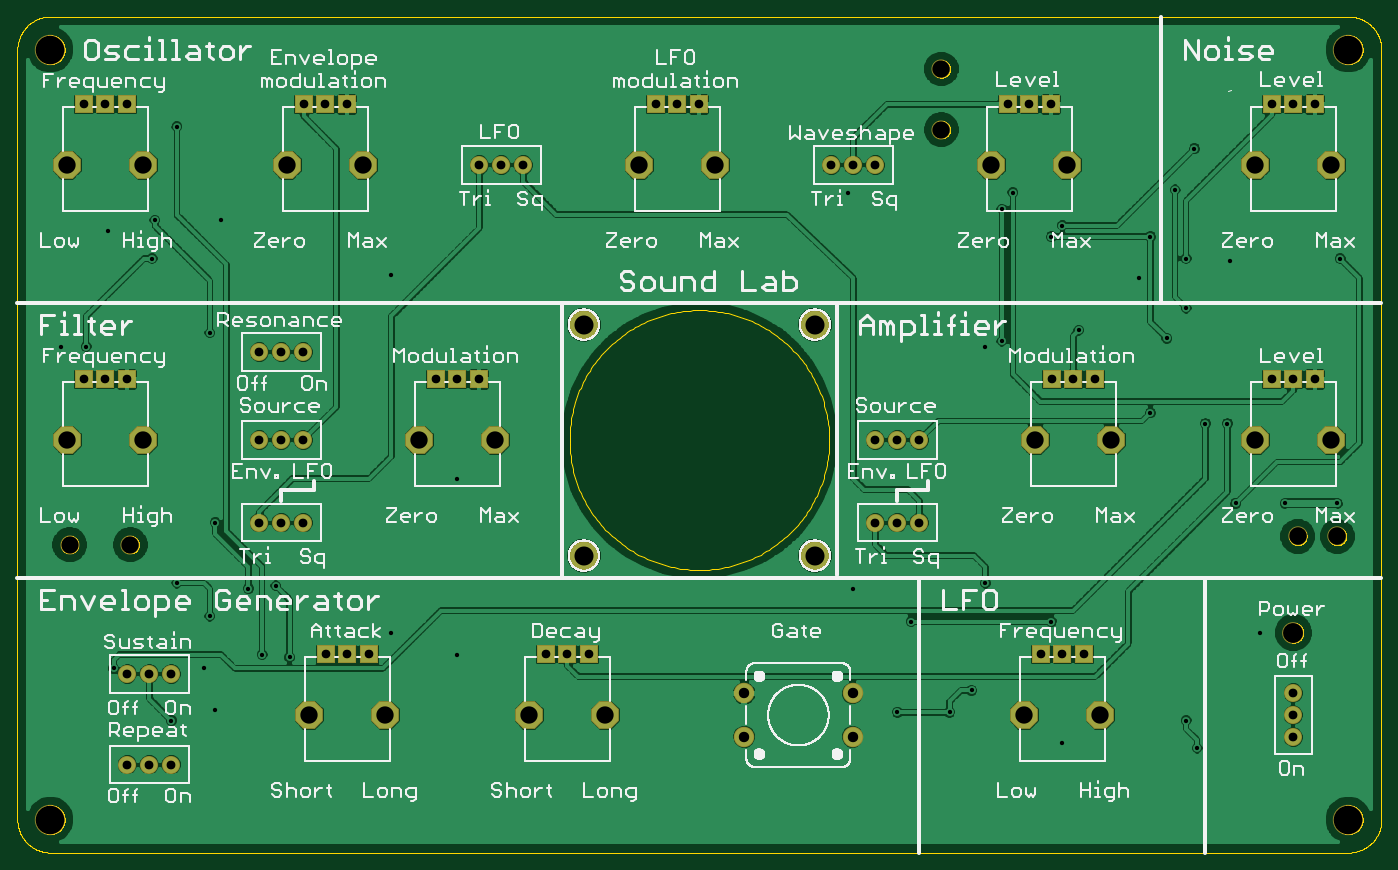
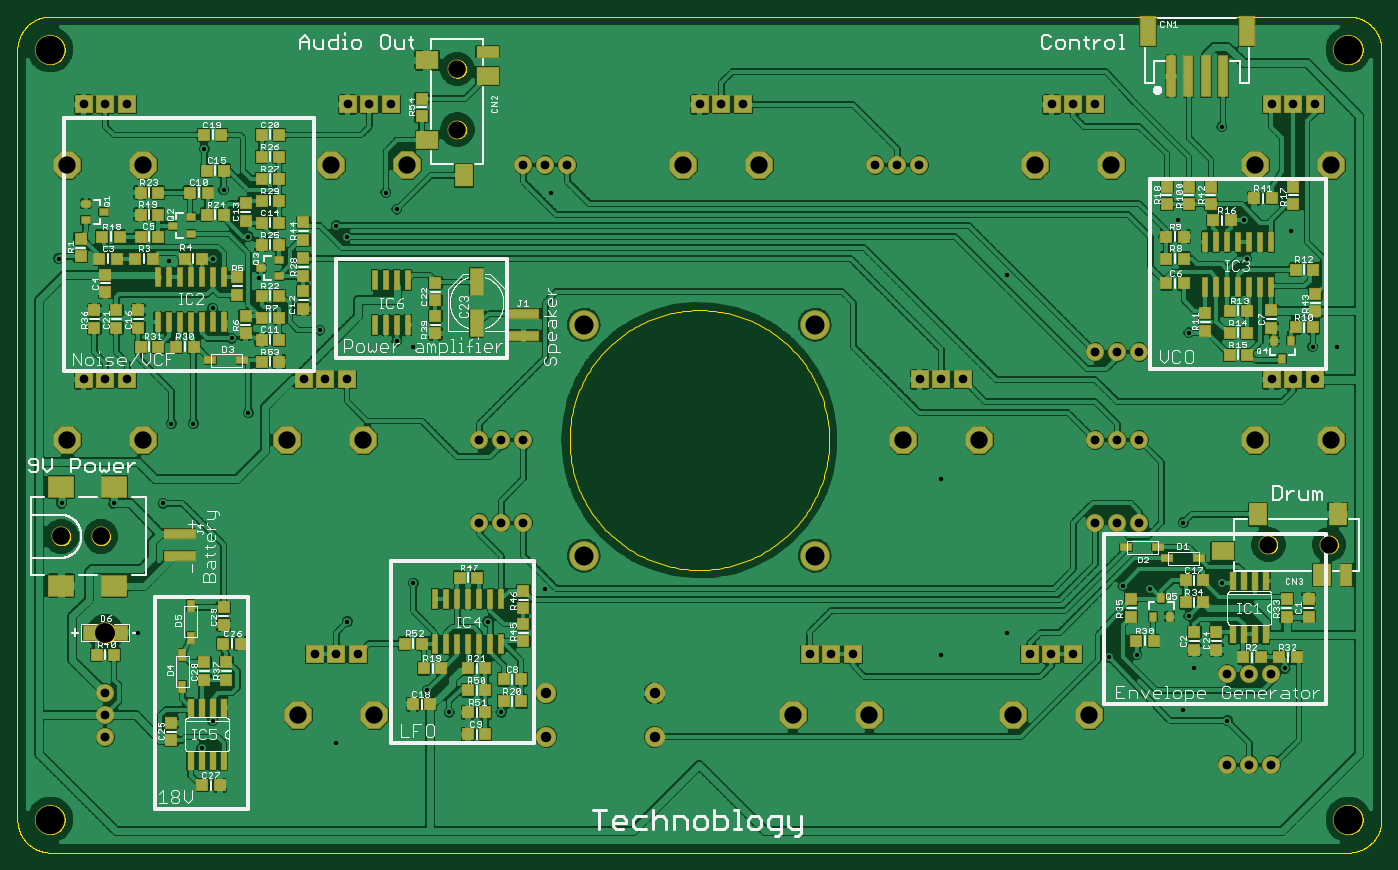
Circuit board: 9 layer files. Board 157.5 x 96.5 mm.
- paste: SoundLab.bcream.ger (6638 bytes)
- outline: SoundLab.boardoutline.ger (62238 bytes)
- bottom_copper: SoundLab.bottomlayer.ger (293486 bytes)
- bottom_silk: SoundLab.bottomsilkscreen.ger (94930 bytes)
- bottom_mask: SoundLab.bottomsoldermask.ger (9144 bytes)
- drill: SoundLab.drills.xln (2231 bytes)
- top_copper: SoundLab.toplayer.ger (141955 bytes)
- top_silk: SoundLab.topsilkscreen.ger (101493 bytes)
- top_mask: SoundLab.topsoldermask.ger (2601 bytes)

=== paste: SoundLab.bcream.ger (6638 bytes, source omitted) ===
=== outline: SoundLab.boardoutline.ger (62238 bytes, source omitted) ===
=== bottom_copper: SoundLab.bottomlayer.ger (293486 bytes, source omitted) ===
=== bottom_silk: SoundLab.bottomsilkscreen.ger (94930 bytes, source omitted) ===
=== bottom_mask: SoundLab.bottomsoldermask.ger (9144 bytes, source omitted) ===
=== drill: SoundLab.drills.xln ===
%
M48
M72
T01C0.0197
T02C0.0394
T03C0.0400
T04C0.0472
T05C0.0787
T06C0.0800
T07C0.0866
T08C0.0906
T09C0.1300
%
T01
X7180Y6180
X9180Y6680
X8680Y8555
X11305Y9180
X12555Y9055
X8930Y10930
X10680Y12180
X11930Y12305
X9180Y15180
X7430Y12430
X4555Y8555
X17180Y10180
X20180Y9180
X20180Y17180
X8930Y23805
X6305Y27180
X4305Y28430
X6430Y28930
X9430Y28930
X7430Y33180
X17180Y26430
X3305Y23180
X2180Y23180
X37930Y30180
X44930Y29430
X45430Y30180
X47680Y28680
X47180Y28180
X51180Y26305
X53305Y27180
X51680Y28180
X52805Y30305
X53680Y32180
X55305Y27055
X53305Y24930
X52430Y23555
X48430Y23930
X44930Y23430
X44180Y23180
X51680Y20180
X54180Y19680
X55180Y19680
X55555Y16055
X57805Y16055
X60174Y16055
X56680Y10180
X53305Y6180
X53805Y4930
X47680Y5180
X43555Y7555
X42555Y6555
X40180Y6555
X40805Y10680
X38180Y12180
X44180Y12430
X47180Y10680
X60305Y27180
T02
X59164Y21686
X58180Y21686
X57196Y21686
X49164Y21686
X48180Y21686
X47196Y21686
X47164Y34186
X46180Y34186
X45196Y34186
X57196Y34186
X58180Y34186
X59164Y34186
X31164Y34186
X30180Y34186
X29196Y34186
X15164Y34186
X14180Y34186
X13196Y34186
X5164Y34186
X4180Y34186
X3196Y34186
X3196Y21686
X4180Y21686
X5164Y21686
X19196Y21686
X20180Y21686
X21164Y21686
X24196Y9186
X25180Y9186
X26164Y9186
X16164Y9186
X15180Y9186
X14196Y9186
X46696Y9186
X47680Y9186
X48664Y9186
T03
X58180Y7430
X58180Y6430
X58180Y5430
X41180Y15180
X40180Y15180
X39180Y15180
X39180Y18930
X40180Y18930
X41180Y18930
X39180Y31430
X38180Y31430
X37180Y31430
X23180Y31430
X22180Y31430
X21180Y31430
X13180Y22930
X12180Y22930
X11180Y22930
X11180Y18930
X12180Y18930
X13180Y18930
X13180Y15180
X12180Y15180
X11180Y15180
X7180Y8305
X6180Y8305
X5180Y8305
X5180Y4180
X6180Y4180
X7180Y4180
T04
X33219Y5446
X33219Y7414
X38141Y7414
X38141Y5446
T05
X45948Y6430
X49412Y6430
X49912Y18930
X46448Y18930
X56448Y18930
X59912Y18930
X59912Y31430
X56448Y31430
X47912Y31430
X44448Y31430
X42180Y33046
X42180Y35802
X31912Y31430
X28448Y31430
X15912Y31430
X12448Y31430
X5912Y31430
X2448Y31430
X2448Y18930
X5912Y18930
X5314Y14180
X2558Y14180
X13448Y6430
X16912Y6430
X23448Y6430
X26912Y6430
X21912Y18930
X18448Y18930
T06
X58380Y14555
X60180Y14555
T07
X36430Y13680
X25930Y13680
X25930Y24180
X36430Y24180
T08
X58180Y10180
T09
X1680Y1680
X1680Y36680
X60680Y36680
X60680Y1680
M30

=== top_copper: SoundLab.toplayer.ger (141955 bytes, source omitted) ===
=== top_silk: SoundLab.topsilkscreen.ger (101493 bytes, source omitted) ===
=== top_mask: SoundLab.topsoldermask.ger ===
G75*
%MOIN*%
%OFA0B0*%
%FSLAX25Y25*%
%IPPOS*%
%LPD*%
%AMOC8*
5,1,8,0,0,1.08239X$1,22.5*
%
%ADD10R,0.08200X0.08200*%
%ADD11OC8,0.12611*%
%ADD12C,0.08200*%
%ADD13C,0.09300*%
%ADD14C,0.09855*%
%ADD15C,0.08800*%
%ADD16C,0.13461*%
%ADD17C,0.13800*%
%ADD18C,0.08674*%
D10*
X0141957Y0091859D03*
X0151800Y0091859D03*
X0161643Y0091859D03*
X0241957Y0091859D03*
X0251800Y0091859D03*
X0261643Y0091859D03*
X0211643Y0216859D03*
X0201800Y0216859D03*
X0191957Y0216859D03*
X0051643Y0216859D03*
X0041800Y0216859D03*
X0031957Y0216859D03*
X0031957Y0341859D03*
X0041800Y0341859D03*
X0051643Y0341859D03*
X0131957Y0341859D03*
X0141800Y0341859D03*
X0151643Y0341859D03*
X0291957Y0341859D03*
X0301800Y0341859D03*
X0311643Y0341859D03*
X0451957Y0341859D03*
X0461800Y0341859D03*
X0471643Y0341859D03*
X0571957Y0341859D03*
X0581800Y0341859D03*
X0591643Y0341859D03*
X0591643Y0216859D03*
X0581800Y0216859D03*
X0571957Y0216859D03*
X0491643Y0216859D03*
X0481800Y0216859D03*
X0471957Y0216859D03*
X0476800Y0091859D03*
X0466957Y0091859D03*
X0486643Y0091859D03*
D11*
X0494123Y0064300D03*
X0459477Y0064300D03*
X0269123Y0064300D03*
X0234477Y0064300D03*
X0169123Y0064300D03*
X0134477Y0064300D03*
X0184477Y0189300D03*
X0219123Y0189300D03*
X0059123Y0189300D03*
X0024477Y0189300D03*
X0024477Y0314300D03*
X0059123Y0314300D03*
X0124477Y0314300D03*
X0159123Y0314300D03*
X0284477Y0314300D03*
X0319123Y0314300D03*
X0444477Y0314300D03*
X0479123Y0314300D03*
X0564477Y0314300D03*
X0599123Y0314300D03*
X0599123Y0189300D03*
X0564477Y0189300D03*
X0499123Y0189300D03*
X0464477Y0189300D03*
D12*
X0411800Y0189300D03*
X0401800Y0189300D03*
X0391800Y0189300D03*
X0391800Y0151800D03*
X0401800Y0151800D03*
X0411800Y0151800D03*
X0581800Y0074300D03*
X0581800Y0064300D03*
X0581800Y0054300D03*
X0391800Y0314300D03*
X0381800Y0314300D03*
X0371800Y0314300D03*
X0231800Y0314300D03*
X0221800Y0314300D03*
X0211800Y0314300D03*
X0131800Y0229300D03*
X0121800Y0229300D03*
X0111800Y0229300D03*
X0111800Y0189300D03*
X0121800Y0189300D03*
X0131800Y0189300D03*
X0131800Y0151800D03*
X0121800Y0151800D03*
X0111800Y0151800D03*
X0071800Y0083050D03*
X0061800Y0083050D03*
X0051800Y0083050D03*
X0051800Y0041800D03*
X0061800Y0041800D03*
X0071800Y0041800D03*
D13*
X0332194Y0054457D03*
X0332194Y0074143D03*
X0381406Y0074143D03*
X0381406Y0054457D03*
D14*
X0581800Y0101800D03*
D15*
X0583800Y0145550D03*
X0601800Y0145550D03*
D16*
X0364300Y0136800D03*
X0259300Y0136800D03*
X0259300Y0241800D03*
X0364300Y0241800D03*
D17*
X0016800Y0016800D03*
X0016800Y0366800D03*
X0606800Y0366800D03*
X0606800Y0016800D03*
D18*
X0421800Y0330461D03*
X0421800Y0358020D03*
X0053139Y0141800D03*
X0025580Y0141800D03*
M02*

